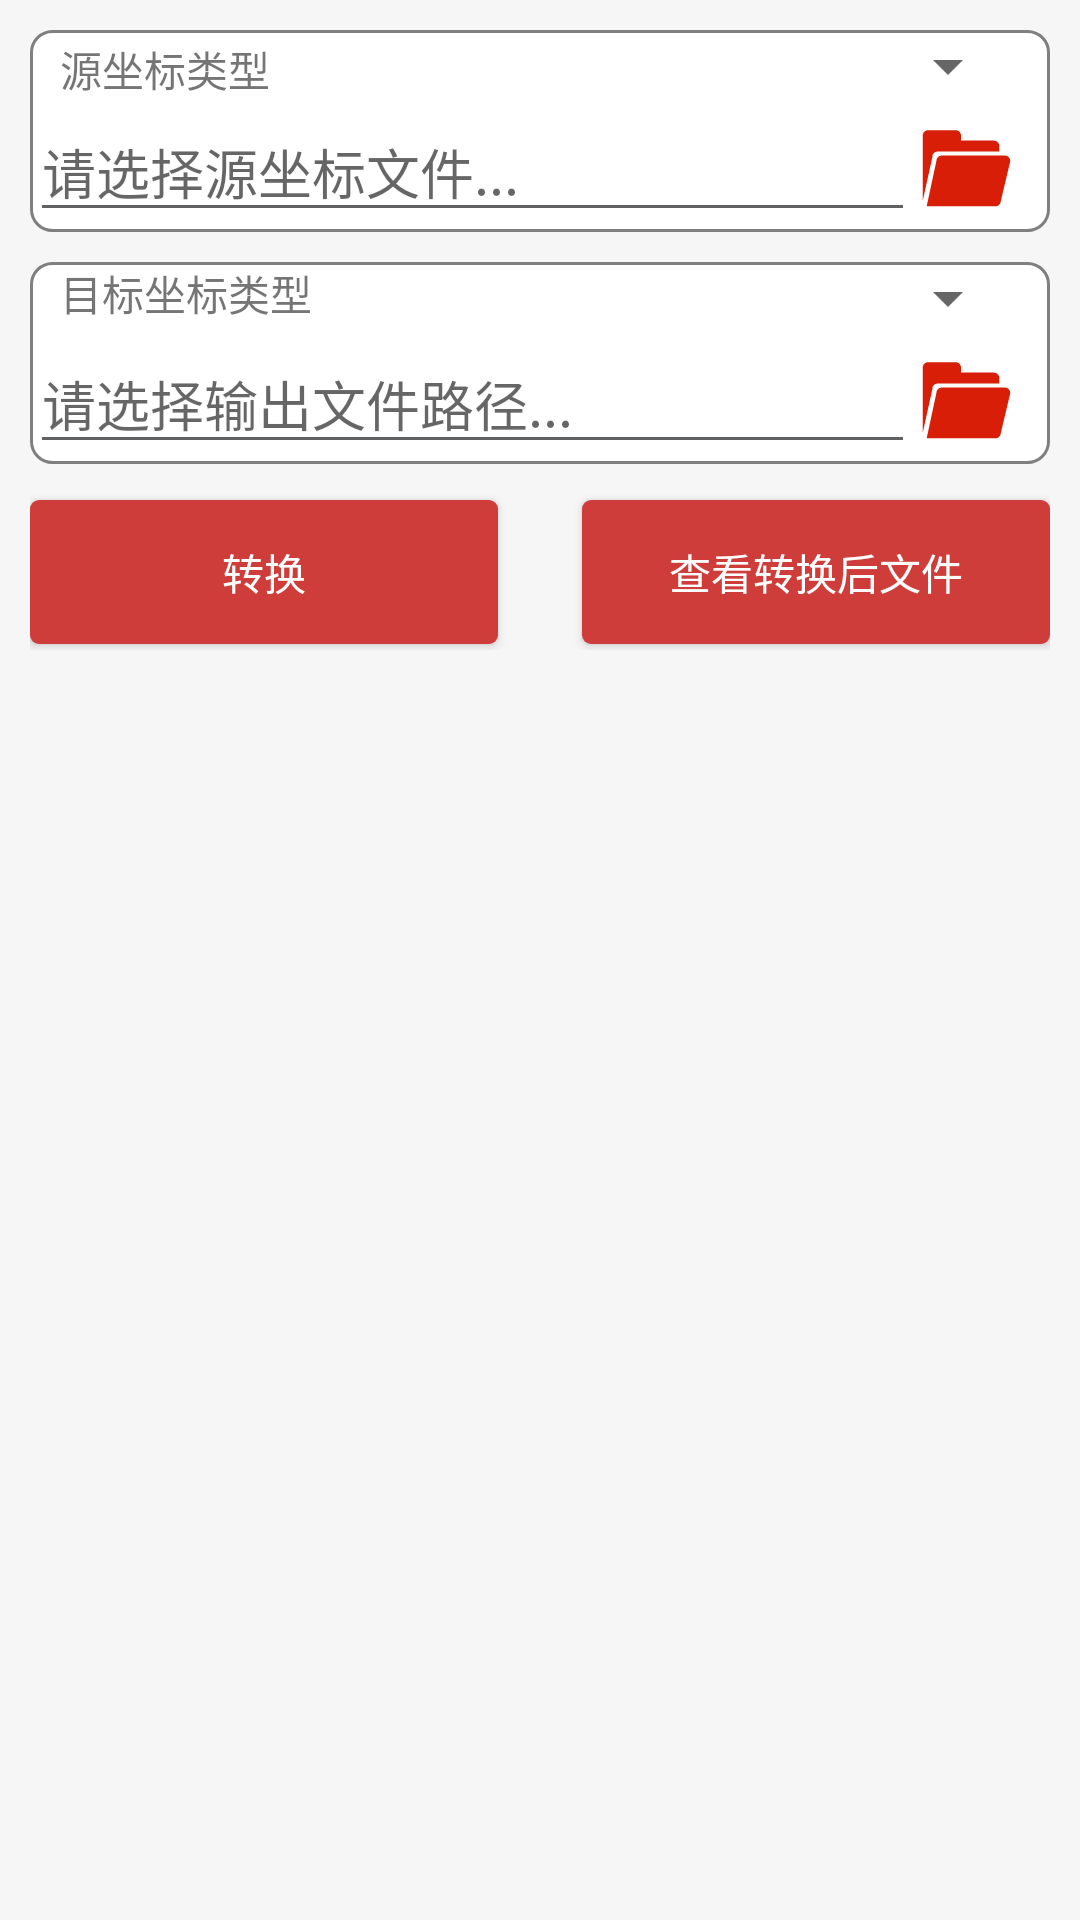

The Android layout XML behind this screen, and the referenced resources:
<!-- AndroidManifest.xml: application theme AppTheme -->
<!-- res/layout/fragment_watch_file.xml -->
<?xml version="1.0" encoding="utf-8"?>
<LinearLayout xmlns:android="http://schemas.android.com/apk/res/android"
    xmlns:app="http://schemas.android.com/apk/res-auto"
    android:orientation="vertical"
    android:layout_width="match_parent"
    android:layout_height="match_parent"
    android:background="#fff6f6f6"
    android:fadingEdge="none">


    <ScrollView
        android:layout_width="match_parent"
        android:layout_height="match_parent"
        android:background="#fff6f6f6"
        android:scrollbars="vertical"
        android:fadingEdge="none">

        <LinearLayout
            android:layout_width="match_parent"
            android:layout_height="wrap_content"
            android:orientation="vertical">
            <LinearLayout
                android:layout_width="match_parent"
                android:layout_height="wrap_content"
                android:orientation="vertical"
                android:fadingEdge="none"
                android:background="@drawable/cornersview"
                android:layout_marginLeft="10.0sp"
                android:layout_marginTop="10.0sp"
                android:layout_marginRight="10.0sp">

                <LinearLayout
                    android:layout_width="match_parent"
                    android:layout_height="wrap_content"
                    android:orientation="horizontal"
                    android:paddingLeft="10sp"
                    android:paddingRight="10sp">

                    <TextView
                        android:layout_width="wrap_content"
                        android:layout_height="wrap_content"
                        android:text="源坐标类型"/>
                    <Spinner
                        android:id="@+id/file_spinner_source"
                        android:layout_width="0dp"
                        android:layout_height="wrap_content"
                        android:layout_weight="1"
                        android:entries="@array/spinnerCoord"
                        android:gravity="left"
                        android:paddingLeft="8dip"
                        android:spinnerMode="dialog">
                    </Spinner>
                </LinearLayout>

                <LinearLayout
                    android:layout_width="match_parent"
                    android:layout_height="wrap_content"
                    android:orientation="horizontal">

                    <EditText
                        android:id="@+id/input_file_path"
                        android:layout_width="wrap_content"
                        android:layout_height="wrap_content"
                        android:layout_weight="1"
                        android:ems="10"
                        android:hint="请选择源坐标文件..."
                        android:inputType="textPersonName"
                        android:theme="@style/EditTextNum"
                        android:textIsSelectable="true"/>

                    <ImageButton
                        android:id="@+id/open_source_file"
                        android:layout_width="wrap_content"
                        android:layout_height="match_parent"
                        app:srcCompat="@drawable/vector_drawable_file"
                        android:background="@android:color/transparent"
                        android:paddingRight="10sp"/>


                </LinearLayout>
            </LinearLayout>

            <LinearLayout
                android:layout_width="match_parent"
                android:layout_height="wrap_content"
                android:orientation="vertical"
                android:fadingEdge="none"
                android:background="@drawable/cornersview"
                android:layout_marginLeft="10.0sp"
                android:layout_marginTop="10.0sp"
                android:layout_marginRight="10.0sp">

                <LinearLayout
                    android:layout_width="match_parent"
                    android:layout_height="wrap_content"
                    android:orientation="horizontal"
                    android:paddingLeft="10sp"
                    android:paddingRight="10sp">

                    <TextView
                        android:layout_width="wrap_content"
                        android:layout_height="wrap_content"
                        android:text="目标坐标类型"/>
                    <Spinner
                        android:id="@+id/file_spinner_target"
                        android:layout_width="0dp"
                        android:layout_height="wrap_content"
                        android:layout_weight="1"
                        android:paddingLeft="8dip"
                        android:spinnerMode="dialog">
                    </Spinner>
                </LinearLayout>

                <LinearLayout
                    android:layout_width="match_parent"
                    android:layout_height="wrap_content"
                    android:orientation="horizontal">

                    <EditText
                        android:id="@+id/output_file_path"
                        android:layout_width="wrap_content"
                        android:layout_height="wrap_content"
                        android:layout_weight="1"
                        android:ems="10"
                        android:hint="请选择输出文件路径..."
                        android:inputType="textPersonName"
                        android:theme="@style/EditTextNum"
                        android:textIsSelectable="true"/>

                    <ImageButton
                        android:id="@+id/open_target_file"
                        android:layout_width="wrap_content"
                        android:layout_height="match_parent"
                        app:srcCompat="@drawable/vector_drawable_file"
                        android:background="@android:color/transparent"
                        android:paddingRight="10sp"/>


                </LinearLayout>

            </LinearLayout>

            <LinearLayout
                android:orientation="horizontal"
                android:layout_width="match_parent"
                android:layout_height="wrap_content"
                android:layout_marginLeft="10.0sp"
                android:layout_marginTop="10.0sp"
                android:layout_marginRight="10.0sp">
                <Button
                    android:id="@+id/file_transBtn"
                    android:layout_width="match_parent"
                    android:layout_height="wrap_content"
                    android:layout_weight="1.0"
                    android:text="转换"
                    android:layout_marginTop="2.0dip"
                    android:layout_marginRight="14.0dip"
                    android:layout_marginBottom="2.0dip"
                    style="@style/button_blue_style"/>
                <Button
                    android:id="@+id/file_clearBtn"
                    android:layout_width="match_parent"
                    android:layout_height="wrap_content"
                    android:layout_weight="1.0"
                    android:text="查看转换后文件"
                    android:layout_marginLeft="14.0dip"
                    android:layout_marginTop="2.0dip"
                    android:layout_marginBottom="2.0dip"
                    style="@style/button_blue_style"/>
            </LinearLayout>

        </LinearLayout>

    </ScrollView>

</LinearLayout>
<!-- resources referenced by this layout -->
<resources>
  <string-array name="spinnerCoord">
          <item>北京54坐标系</item>
          <item>西安80坐标系</item>
          <item>CGCS2000坐标系</item>
          <item>当地坐标系</item>
      </string-array>
  <!-- drawable cornersview (drawable) -->
  <?xml version="1.0" encoding="utf-8"?>
  <shape android:shape="rectangle"
    xmlns:android="http://schemas.android.com/apk/res/android">
      <solid android:color="#ffffffff" />
      <corners android:radius="7.0dip" />
      <stroke android:width="1.0dip" android:color="#ff7f7f7f" />
  </shape>
  <!-- drawable vector_drawable_file (drawable) -->
  <?xml version="1.0" encoding="utf-8"?>
  <vector xmlns:android="http://schemas.android.com/apk/res/android" android:viewportWidth="1024"
      android:viewportHeight="1024" android:width="35dp" android:height="35dp">
      <path android:fillColor="#D81E06"
          android:pathData="M837.2527402666667 837.2527402666667c0 29.127111466666666-24.272593066666666 53.399703466666665-53.399703466666665 53.399704533333335H113.92948160000003L208.59259306666672 448.8912597333333c0-29.127111466666666 24.272593066666666-53.399703466666665 53.399703466666665-53.399704533333335h614.096592c29.127111466666666 0 53.399703466666665 24.272593066666666 53.399704533333335 53.399704533333335l-92.2358528 388.36148053333335zM220.72888853333336 356.6554069333333h601.9602965333332v-53.399703466666665c0-29.127111466666666-24.272593066666666-53.399703466666665-53.399703466666665-53.399703466666665H448.8912597333333v-48.54518506666667c0-29.127111466666666-24.272593066666666-53.399703466666665-53.399704533333335-53.399703466666665h-266.9985184c-29.127111466666666 0-53.399703466666665 24.272593066666666-53.399703466666665 53.399703466666665v635.9419253333333l94.66311146666666-427.19762879999996c-2.427259733333333-31.554370133333336 21.845333333333333-53.399703466666665 50.97244373333333-53.399704533333335z m0 0" />
  </vector>
  <style name="EditTextNum" parent="Theme.AppCompat.Light">
          <item name="colorControlNormal">#5F6162</item>
          <item name="colorControlActivated">#CE3D3A</item>
      </style>
  <style name="button_blue_style">
          <item name="android:textColor">#FFFFFF</item>
          <item name="android:background">@animator/button_blue_background</item>
      </style>
  <style name="AppTheme" parent="Theme.AppCompat.Light.DarkActionBar">
          
          <item name="colorPrimary">@color/colorPrimary</item>
          <item name="colorPrimaryDark">@color/colorPrimary</item>
          <item name="colorAccent">@color/colorAccent</item>
          <item name="android:textColorPrimary">@color/white</item>
          <item name="android:windowIsTranslucent">true</item>
      </style>
  <color name="colorPrimary">#ce3d3a</color>
  <color name="colorAccent">#FF4081</color>
  <color name="white">#ffffff</color>
</resources>
